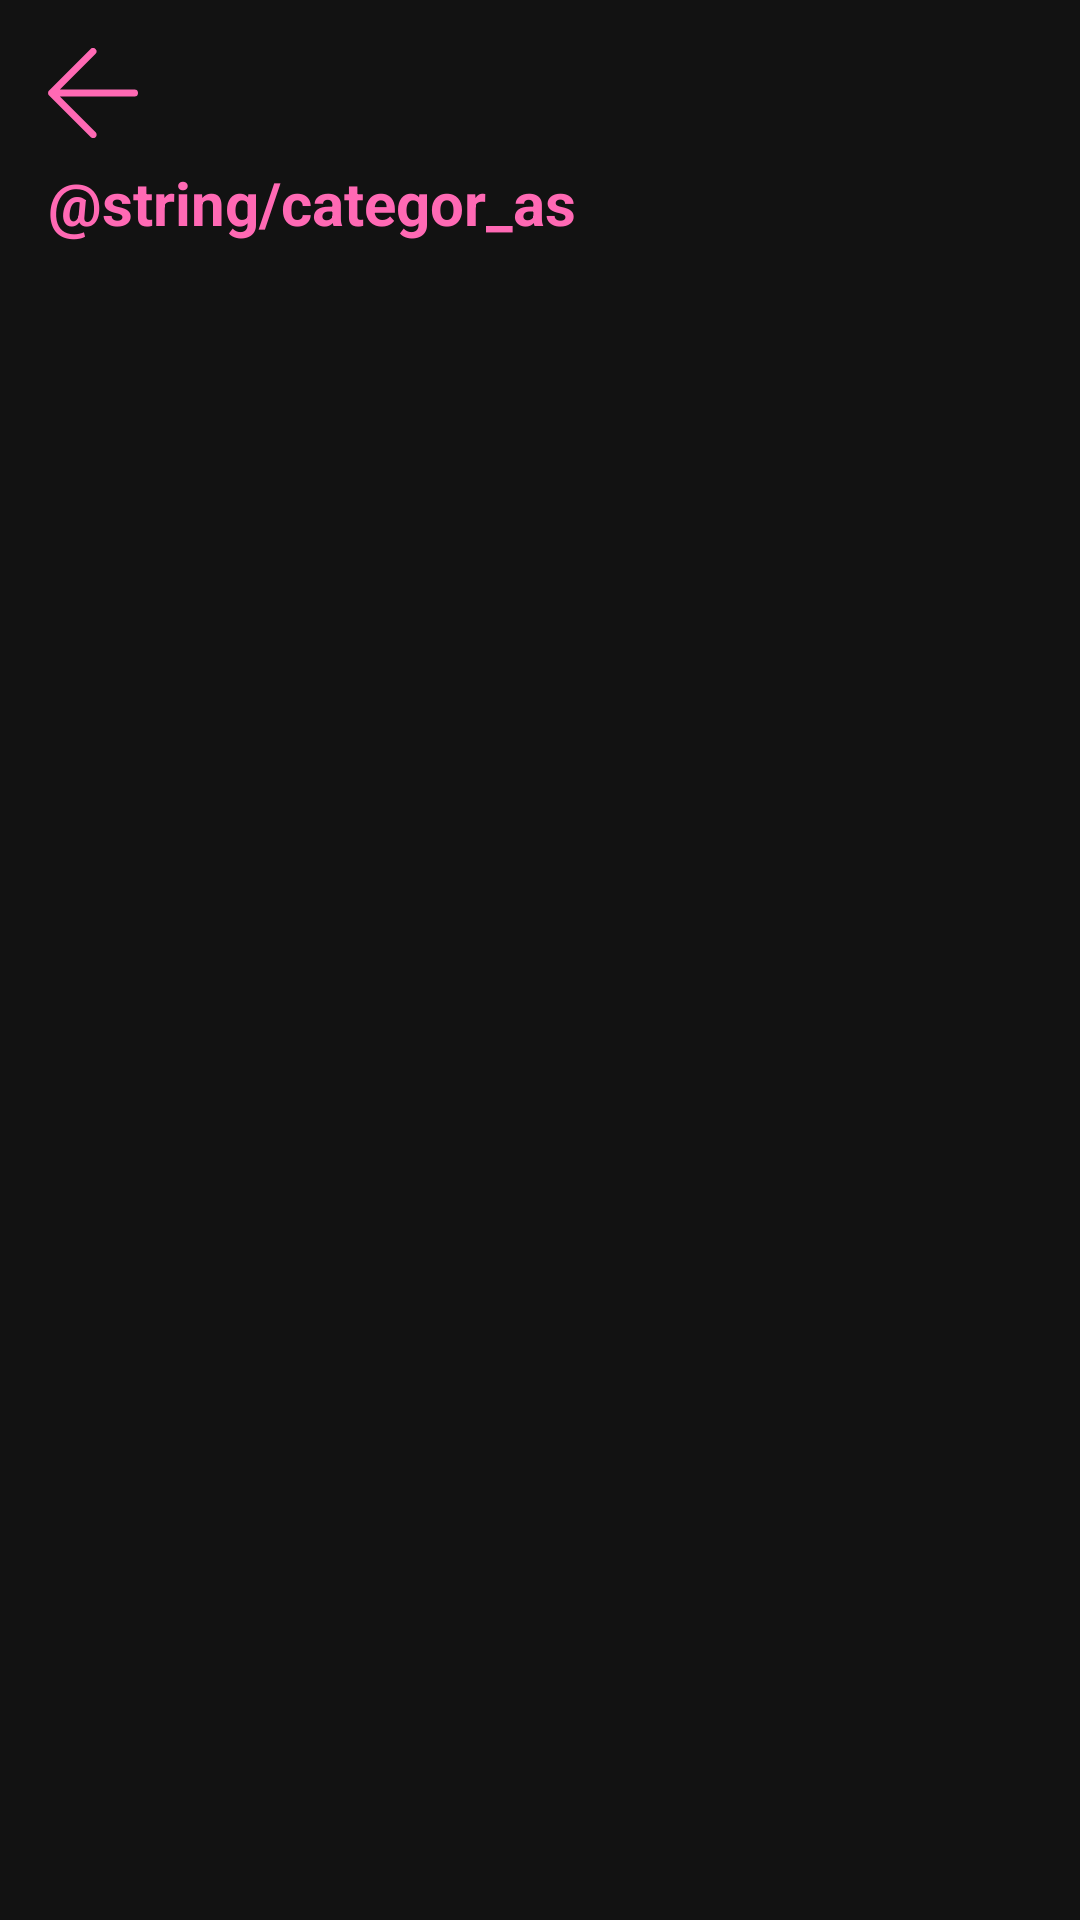

Here is an Android app screen rendered from its layout file. Give the layout XML and the strings, colors and styles it references.
<!-- AndroidManifest.xml: application theme Theme.GroupTwo -->
<!-- res/layout/activity_categorias.xml -->
<?xml version="1.0" encoding="utf-8"?>
<LinearLayout xmlns:android="http://schemas.android.com/apk/res/android"
    xmlns:app="http://schemas.android.com/apk/res-auto"
    android:id="@+id/main"
    android:layout_width="match_parent"
    android:layout_height="match_parent"
    android:orientation="vertical"
    android:padding="16dp"
    android:background="#121212">

    <ImageButton
        android:id="@+id/categorias_flecha_atras"
        android:layout_width="30dp"
        android:layout_height="30dp"
        android:background="@null"
        android:src="@drawable/flecha_atras"
        app:tint="@color/rosa" />

    <TextView
        android:id="@+id/txtTituloCategorias"
        android:layout_width="wrap_content"
        android:layout_height="wrap_content"
        android:text="@string/categor_as"
        android:textColor="@color/rosa"
        android:textStyle="bold"
        android:textSize="20sp"
        android:layout_marginTop="8dp"
        android:layout_marginBottom="12dp" />

    <androidx.recyclerview.widget.RecyclerView
        android:id="@+id/rvCategorias"
        android:layout_width="match_parent"
        android:layout_height="match_parent"
        android:clipToPadding="false"
        android:paddingBottom="8dp" />
</LinearLayout>
<!-- resources referenced by this layout -->
<resources>
  <color name="rosa">#FF69B4</color>
  <!-- drawable flecha_atras (drawable) -->
  <vector xmlns:android="http://schemas.android.com/apk/res/android" android:height="30dp" android:viewportHeight="52" android:viewportWidth="52" android:width="30dp">
        
      <path android:fillColor="#000000" android:pathData="M50,24H6.83L27.41,3.41a2,2 0,0 0,0 -2.82,2 2,0 0,0 -2.82,0l-24,24a1.79,1.79 0,0 0,-0.25 0.31A1.19,1.19 0,0 0,0.25 25c0,0.07 -0.07,0.13 -0.1,0.2l-0.06,0.2a0.84,0.84 0,0 0,0 0.17,2 2,0 0,0 0,0.78 0.84,0.84 0,0 0,0 0.17l0.06,0.2c0,0.07 0.07,0.13 0.1,0.2a1.19,1.19 0,0 0,0.09 0.15,1.79 1.79,0 0,0 0.25,0.31l24,24a2,2 0,1 0,2.82 -2.82L6.83,28H50a2,2 0,0 0,0 -4Z"/>
      
  </vector>
  <style name="Theme.GroupTwo" parent="Base.Theme.GroupTwo" />
  <style name="Base.Theme.GroupTwo" parent="Theme.Material3.DayNight.NoActionBar">
          
          
      </style>
</resources>
